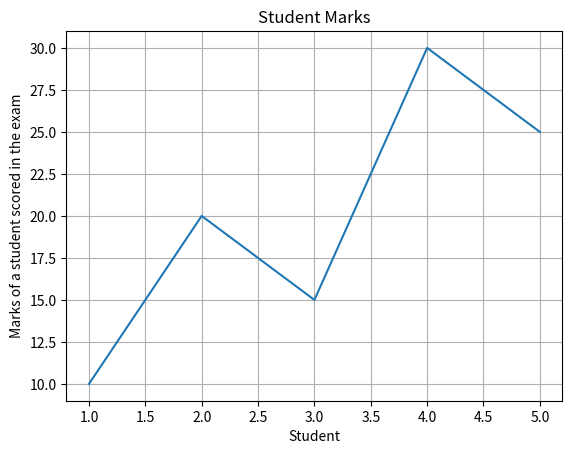

The matplotlib source for this figure:
import matplotlib.pyplot as plt

x = [1, 2, 3, 4, 5]
y = [10, 20, 15, 30, 25]

plt.plot(x, y)
plt.title("Student Marks")
plt.xlabel("Student")
plt.ylabel("Marks of a student scored in the exam")
plt.grid() # Add grid for better readability


plt.show()
